2-way image classification set "Apple_Leaf_6_classes" from GitHub (3123213213123/Apple-Leaf-Disease-Dataset); label vocabulary: health, mosaic disease.

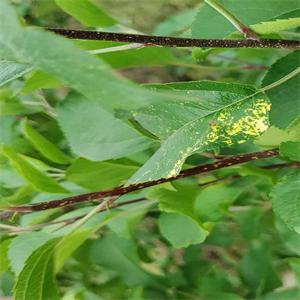
Label: mosaic disease

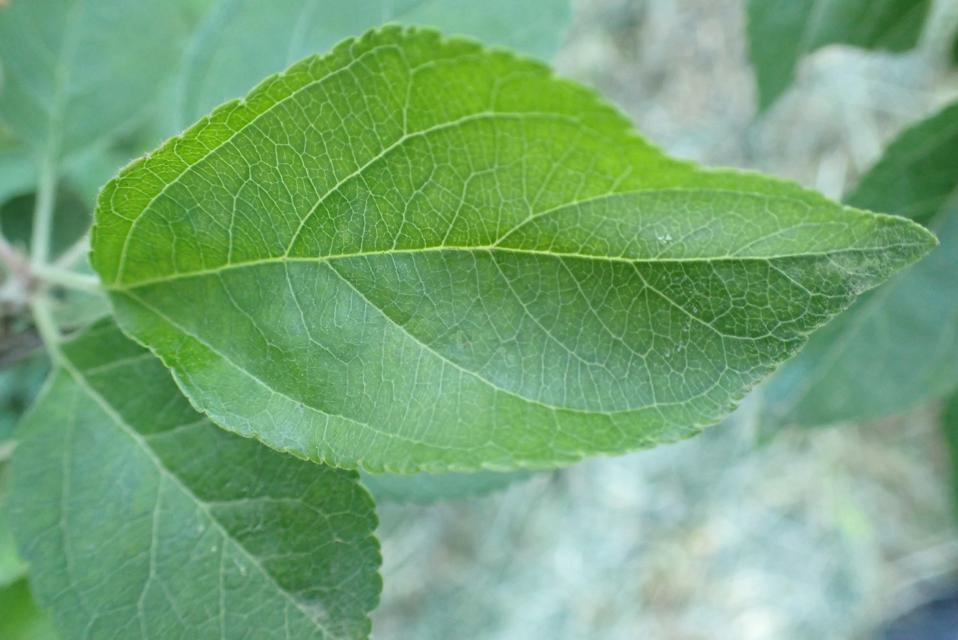
Label: health

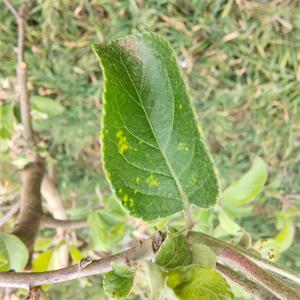
Label: mosaic disease

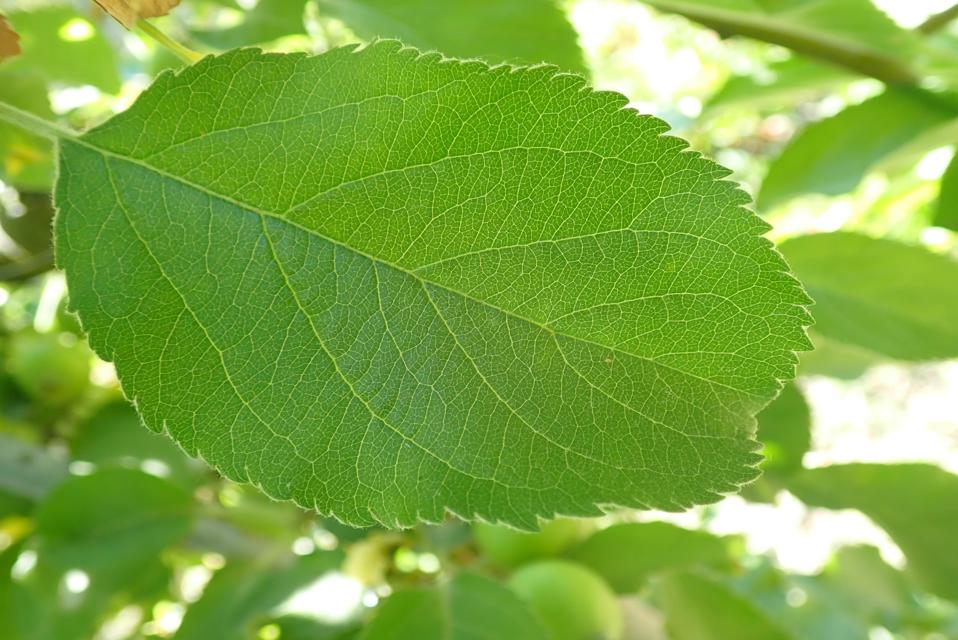
Label: health

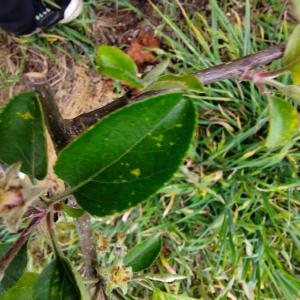
Label: mosaic disease

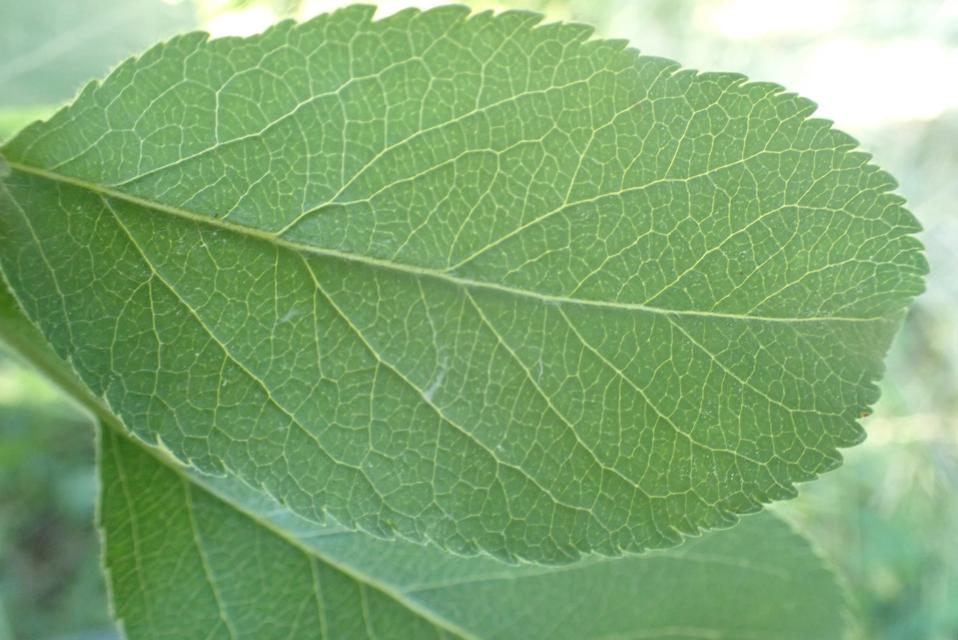
Label: health
